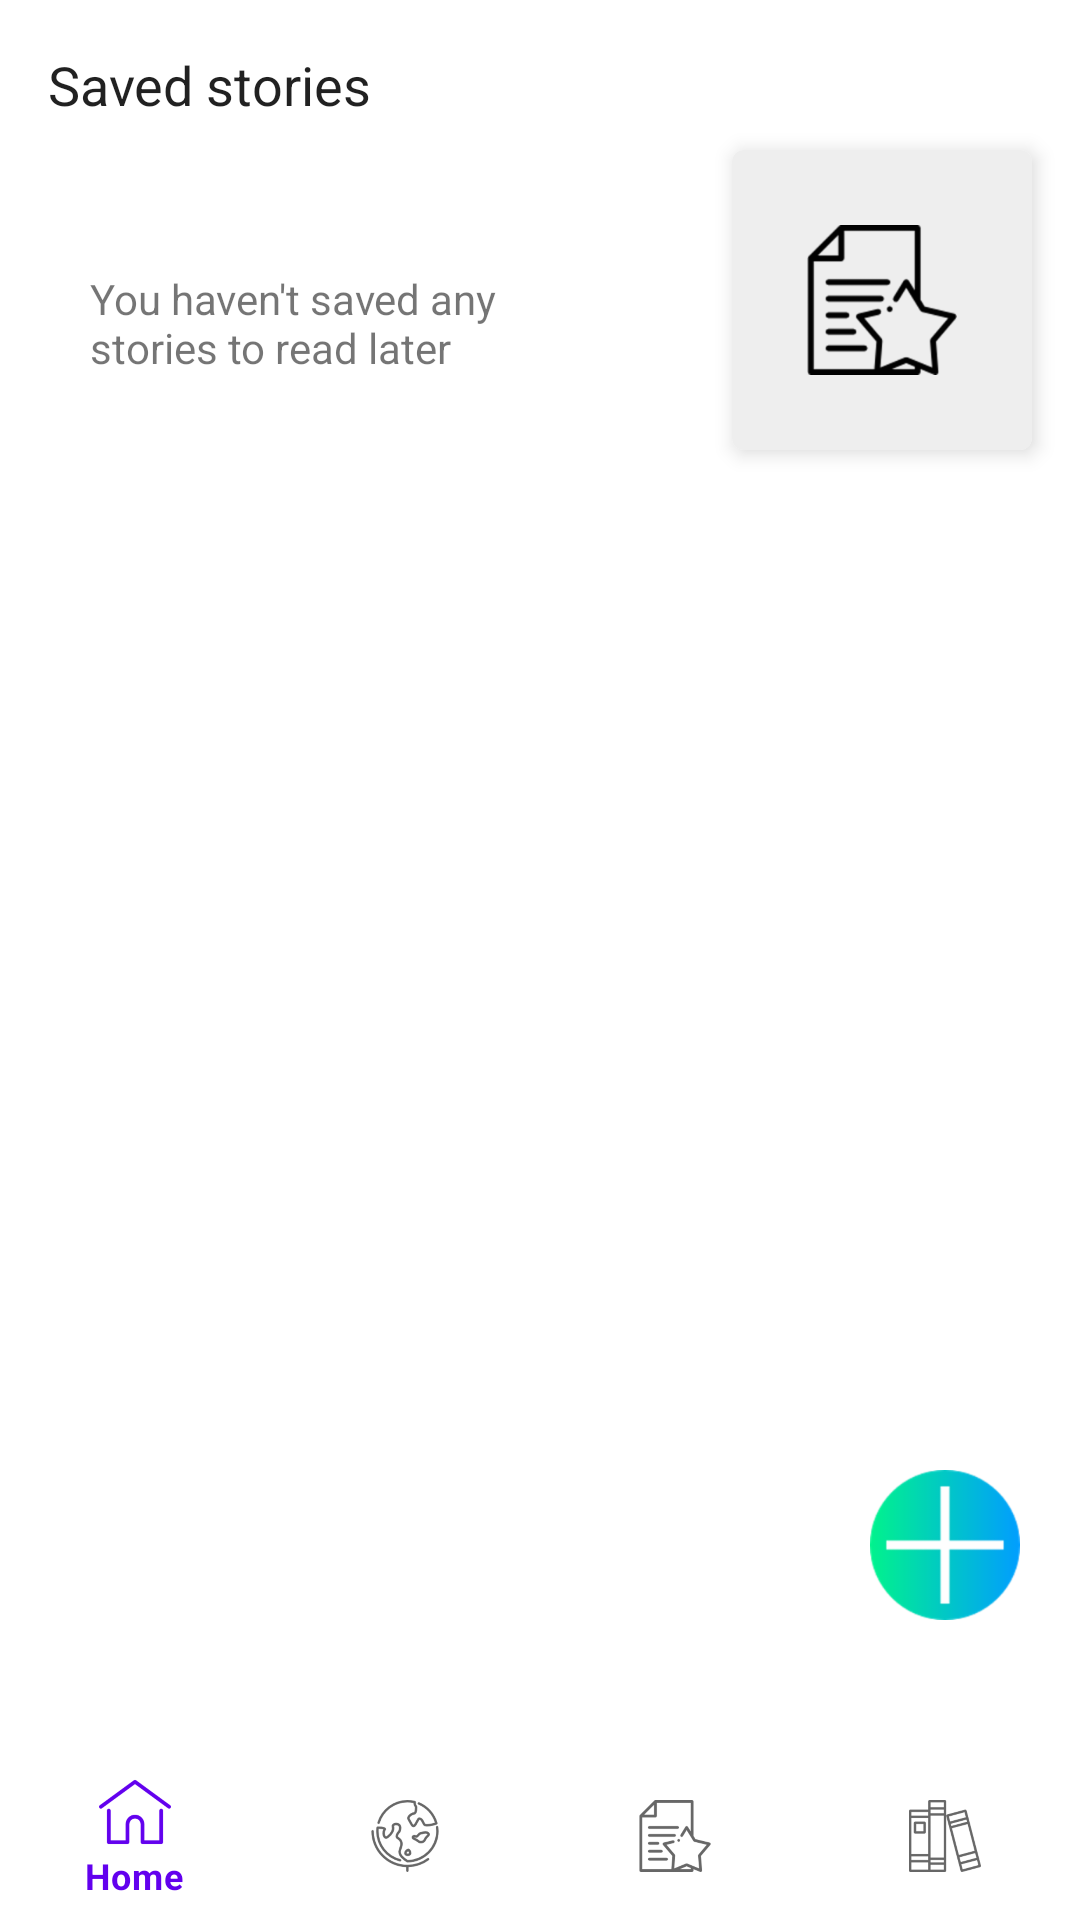

The Android layout XML behind this screen, and the referenced resources:
<!-- AndroidManifest.xml: application theme AppTheme -->
<!-- res/layout/activity_favourites.xml -->
<?xml version="1.0" encoding="utf-8"?>
<RelativeLayout xmlns:android="http://schemas.android.com/apk/res/android"
    android:layout_width="match_parent"
    android:layout_height="match_parent"
    xmlns:app="http://schemas.android.com/apk/res-auto"
    android:layout_centerInParent="true">

    <TextView
        android:id="@+id/topics_text_view"
        android:layout_width="wrap_content"
        android:layout_height="wrap_content"
        android:layout_margin="@dimen/activity_margin"
        android:text="@string/saved_stories"
        android:textAppearance="?android:textAppearance"
        android:textSize="18sp"/>

    <TextView
        android:layout_width="wrap_content"
        android:layout_height="wrap_content"
        android:text="@string/you_haven_t_saved_any_stories_to_read_later"
        android:layout_marginLeft="30dp"
        android:textSize="@dimen/minimal_text_size"
        android:layout_marginTop="90dp"/>

    <android.support.v7.widget.CardView
        android:layout_width="100dp"
        android:layout_height="100dp"
        app:cardCornerRadius="4dp"
        android:layout_alignParentRight="true"
        android:layout_marginTop="50dp"
        android:layout_marginRight="@dimen/activity_horizontal_margin"
        app:cardElevation="@dimen/elevation">

        <RelativeLayout
            android:layout_width="match_parent"
            android:layout_height="match_parent"
            android:background="@color/colorGreyBackground">

            <ImageView
                android:layout_width="50dp"
                android:layout_height="50dp"
                android:scaleType="centerCrop"
                android:adjustViewBounds="true"
                android:layout_centerInParent="true"
                android:background="@drawable/favorite"/>

            <ImageView
                android:layout_width="wrap_content"
                android:layout_height="wrap_content"
                android:layout_alignParentRight="true"
                android:src="@drawable/ic_more_vert_black_24dp"/>

        </RelativeLayout>
    </android.support.v7.widget.CardView>

    <Button
        android:layout_width="50dp"
        android:layout_height="50dp"
        android:background="@drawable/plus"
        android:elevation="@dimen/elevation"
        android:layout_alignParentBottom="true"
        android:layout_alignParentRight="true"
        android:layout_marginBottom="100dp"
        android:layout_marginRight="20dp"/>

    <include layout="@layout/bottombar_layout"/>

</RelativeLayout>
<!-- res/layout/bottombar_layout.xml (included above) -->
<?xml version="1.0" encoding="utf-8"?>
<RelativeLayout xmlns:android="http://schemas.android.com/apk/res/android"
    android:layout_width="match_parent"
    android:layout_height="match_parent"
    xmlns:app="http://schemas.android.com/apk/res-auto">

    <android.support.design.widget.CoordinatorLayout
        android:layout_width="match_parent"
        android:layout_height="wrap_content"
        android:layout_alignParentBottom="true">

        <android.support.design.widget.BottomNavigationView
            android:layout_width="match_parent"
            android:layout_height="wrap_content"
            android:id="@+id/bottomNavigationView"
            app:menu="@menu/bottombar_items"
            android:background="#fff">

        </android.support.design.widget.BottomNavigationView>
    </android.support.design.widget.CoordinatorLayout>
</RelativeLayout>
<!-- resources referenced by this layout -->
<resources>
  <color name="colorGreyBackground">#eeeeee</color>
  <dimen name="activity_horizontal_margin">16dp</dimen>
  <dimen name="activity_margin">16dp</dimen>
  <dimen name="elevation">4dp</dimen>
  <!-- drawable favorite: png bitmap (drawable, 2548 bytes) -->
  <!-- drawable plus: png bitmap (drawable, 2849 bytes) -->
  <string name="saved_stories">Saved stories</string>
  <string name="you_haven_t_saved_any_stories_to_read_later">You haven\'t saved any \nstories to read later</string>
</resources>
